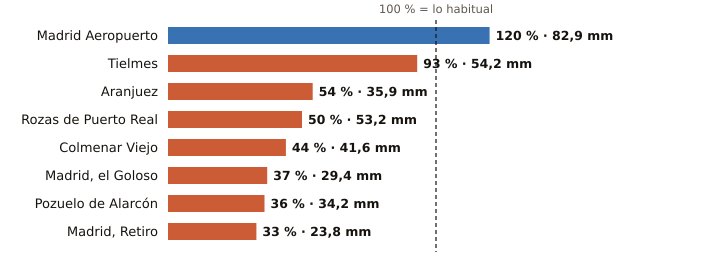

Data behind this chart, as committed beside it:
estacion, provincia, indicativo, mm_otono, referencia_mm, pct, periodo_referencia, hasta, hora
Madrid Aeropuerto, Madrid, 3129, 82.9, 68.9, 120, 1991-2020, 2026-10-25, 1
Tielmes, Madrid, 3229Y, 54.2, 58.5, 93, 2011-2025, 2026-10-24, 
Aranjuez, Madrid, 3100B, 35.9, 66.6, 54, 1997-2025, 2026-10-25, 1
Rozas de Puerto Real, Madrid, 3330Y, 53.2, 105.4, 50, 2009-2025, 2026-10-25, 1
Colmenar Viejo, Madrid, 3191E, 41.6, 95.2, 44, 1991-2020, 2026-10-25, 1
Madrid, el Goloso, Madrid, 3126Y, 29.4, 79.1, 37, 2004-2025, 2026-10-24, 
Pozuelo de Alarcón, Madrid, 3194Y, 34.2, 94.1, 36, 2006-2025, 2026-10-24, 
Madrid, Retiro, Madrid, 3195, 23.8, 72.1, 33, 1991-2020, 2026-10-25, 1
